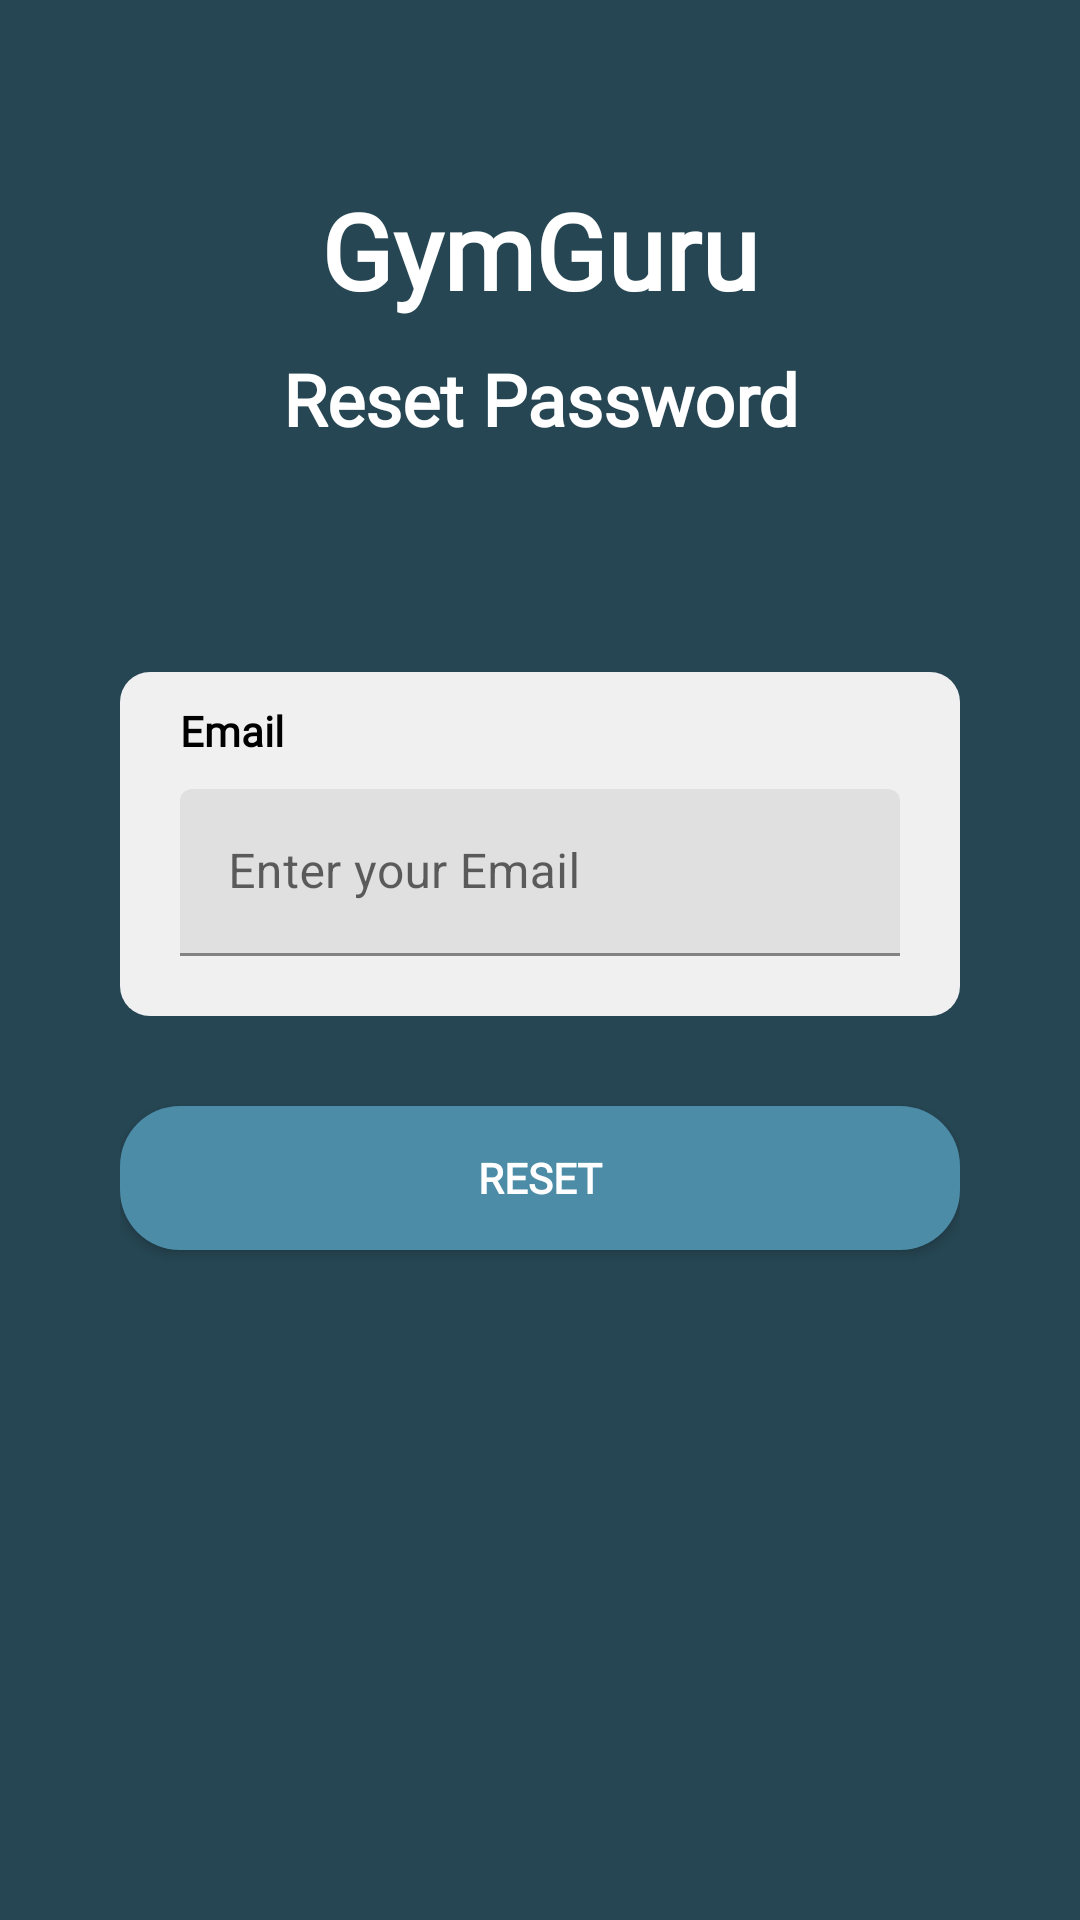

This screen was rendered from an Android layout file. Write that file and the resources it references.
<!-- AndroidManifest.xml: application theme Theme.GymGuru -->
<!-- res/layout/activity_verification_two.xml -->
<?xml version="1.0" encoding="utf-8"?>
<androidx.constraintlayout.widget.ConstraintLayout xmlns:android="http://schemas.android.com/apk/res/android"
    xmlns:app="http://schemas.android.com/apk/res-auto"
    xmlns:tools="http://schemas.android.com/tools"
    android:layout_width="match_parent"
    android:layout_height="match_parent"
    tools:context=".ui.VerificationTwoActivity"
    android:padding="40dp"
    android:background="@color/primary_color">

    <TextView
        android:id="@+id/app_name"
        android:layout_width="match_parent"
        android:layout_height="wrap_content"
        android:layout_marginTop="20dp"
        android:fontFamily="@font/brunoace_sc"
        android:gravity="center"
        android:text="@string/app_name"
        android:textColor="@color/white"
        android:textSize="35sp"
        android:textStyle="bold"
        app:layout_constraintEnd_toEndOf="parent"
        app:layout_constraintStart_toStartOf="parent"
        app:layout_constraintTop_toTopOf="parent" />

    <TextView
        android:id="@+id/page_title"
        android:layout_width="match_parent"
        android:layout_height="wrap_content"
        android:layout_marginTop="10dp"
        android:fontFamily="@font/montserrat"
        android:gravity="center"
        android:text="Reset Password"
        android:textColor="@color/white"
        android:textSize="24sp"
        android:textStyle="bold"
        app:layout_constraintEnd_toEndOf="parent"
        app:layout_constraintStart_toStartOf="parent"
        app:layout_constraintTop_toBottomOf="@id/app_name" />

    <androidx.constraintlayout.widget.ConstraintLayout
        android:id="@+id/email_container"
        android:layout_width="match_parent"
        android:layout_height="wrap_content"
        android:layout_marginTop="75dp"
        style="@style/CustomTextInputEditText"
        app:layout_constraintTop_toBottomOf="@+id/page_title"
        app:layout_constraintStart_toStartOf="parent"
        app:layout_constraintEnd_toEndOf="parent">

        <TextView
            android:id="@+id/email"
            android:layout_width="match_parent"
            android:layout_height="wrap_content"
            android:layout_marginTop="10dp"
            android:layout_marginLeft="20dp"
            android:layout_marginRight="20dp"
            android:fontFamily="@font/montserrat"
            android:text="@string/verif_email"
            android:textColor="@color/black"
            android:textStyle="bold"
            app:layout_constraintEnd_toEndOf="parent"
            app:layout_constraintStart_toStartOf="parent"
            app:layout_constraintTop_toTopOf="parent" />

        <com.google.android.material.textfield.TextInputLayout
            android:id="@+id/til_otp_code"
            android:layout_width="match_parent"
            android:layout_height="wrap_content"
            android:layout_marginTop="10dp"
            android:layout_marginLeft="20dp"
            android:layout_marginRight="20dp"
            android:layout_marginBottom="20dp"
            android:hint="@string/login_email"
            app:layout_constraintBottom_toBottomOf="parent"
            app:layout_constraintTop_toBottomOf="@id/email"
            tools:layout_editor_absoluteX="20dp">

            <com.google.android.material.textfield.TextInputEditText
                android:id="@+id/ed_otp_code"
                android:layout_width="match_parent"
                android:layout_height="wrap_content" />

        </com.google.android.material.textfield.TextInputLayout>

    </androidx.constraintlayout.widget.ConstraintLayout>

    <androidx.appcompat.widget.AppCompatButton
        android:id="@+id/btn_verify"
        style="@style/ButtonCustom"
        android:layout_width="match_parent"
        android:layout_height="wrap_content"
        android:layout_marginTop="30dp"
        android:text="RESET"
        app:layout_constraintTop_toBottomOf="@+id/email_container"
        tools:layout_editor_absoluteX="20dp" />

</androidx.constraintlayout.widget.ConstraintLayout>
<!-- resources referenced by this layout -->
<resources>
  <color name="black">#FF000000</color>
  <color name="primary_color">#264653</color>
  <color name="white">#FFFFFFFF</color>
  <string name="app_name"><font color="@color/white">GymGuru</font></string>
  <string name="login_email">Enter your Email</string>
  <string name="verif_email">Email</string>
  <style name="ButtonCustom">
          <item name="android:background">@drawable/bg_button</item>
          <item name="fontFamily">@font/brunoace_sc</item>
          <item name="android:textColor">@color/white</item>
          <item name="android:textSize">14sp</item>
          <item name="android:textStyle">bold</item>
          <item name="strokeColor">@color/black</item>
      </style>
  <style name="CustomTextInputEditText" parent="Widget.MaterialComponents.TextInputLayout.FilledBox">
          <item name="android:background">@drawable/bg_til</item>
          <item name="android:fontFamily">@font/montserrat</item>
          <item name="android:textSize">14sp</item>
          <item name="android:textColor">@color/black</item>
          <item name="android:textColorHint">@color/black</item>
      </style>
  <style name="Theme.GymGuru" parent="Theme.MaterialComponents.DayNight.NoActionBar">
          
          <item name="colorPrimary">@color/primary_color</item>
          <item name="colorPrimaryVariant">@color/primary_color</item>
          <item name="colorOnPrimary">@color/white</item>
          
          <item name="colorSecondary">@color/teal_200</item>
          <item name="colorSecondaryVariant">@color/teal_700</item>
          <item name="colorOnSecondary">@color/black</item>
          
          <item name="android:statusBarColor">?attr/colorPrimaryVariant</item>
          
      </style>
  <!-- drawable bg_button (drawable) -->
  <?xml version="1.0" encoding="utf-8"?>
  <shape xmlns:android="http://schemas.android.com/apk/res/android"
      android:shape="rectangle">
  
      <solid android:color="#4c8ca6"/>
      <corners android:radius="20dp"/>
  </shape>
  <!-- drawable bg_til (drawable) -->
  <?xml version="1.0" encoding="utf-8"?>
  <selector xmlns:android="http://schemas.android.com/apk/res/android">
      <item android:state_focused="true">
          <shape android:shape="rectangle">
              <solid android:color="@color/grey_light"/>
              <stroke android:width="1dp" android:color="@color/primary_color" />
              <corners android:radius="5dp" />
          </shape>
      </item>
      <item android:state_focused="false">
          <shape android:shape="rectangle">
              <solid android:color="@color/grey_light"/>
              <corners android:radius="10dp" />
          </shape>
      </item>
  </selector>
  <color name="teal_200">#FF03DAC5</color>
  <color name="teal_700">#FF018786</color>
  <color name="grey_light">#F0F0F0</color>
</resources>
